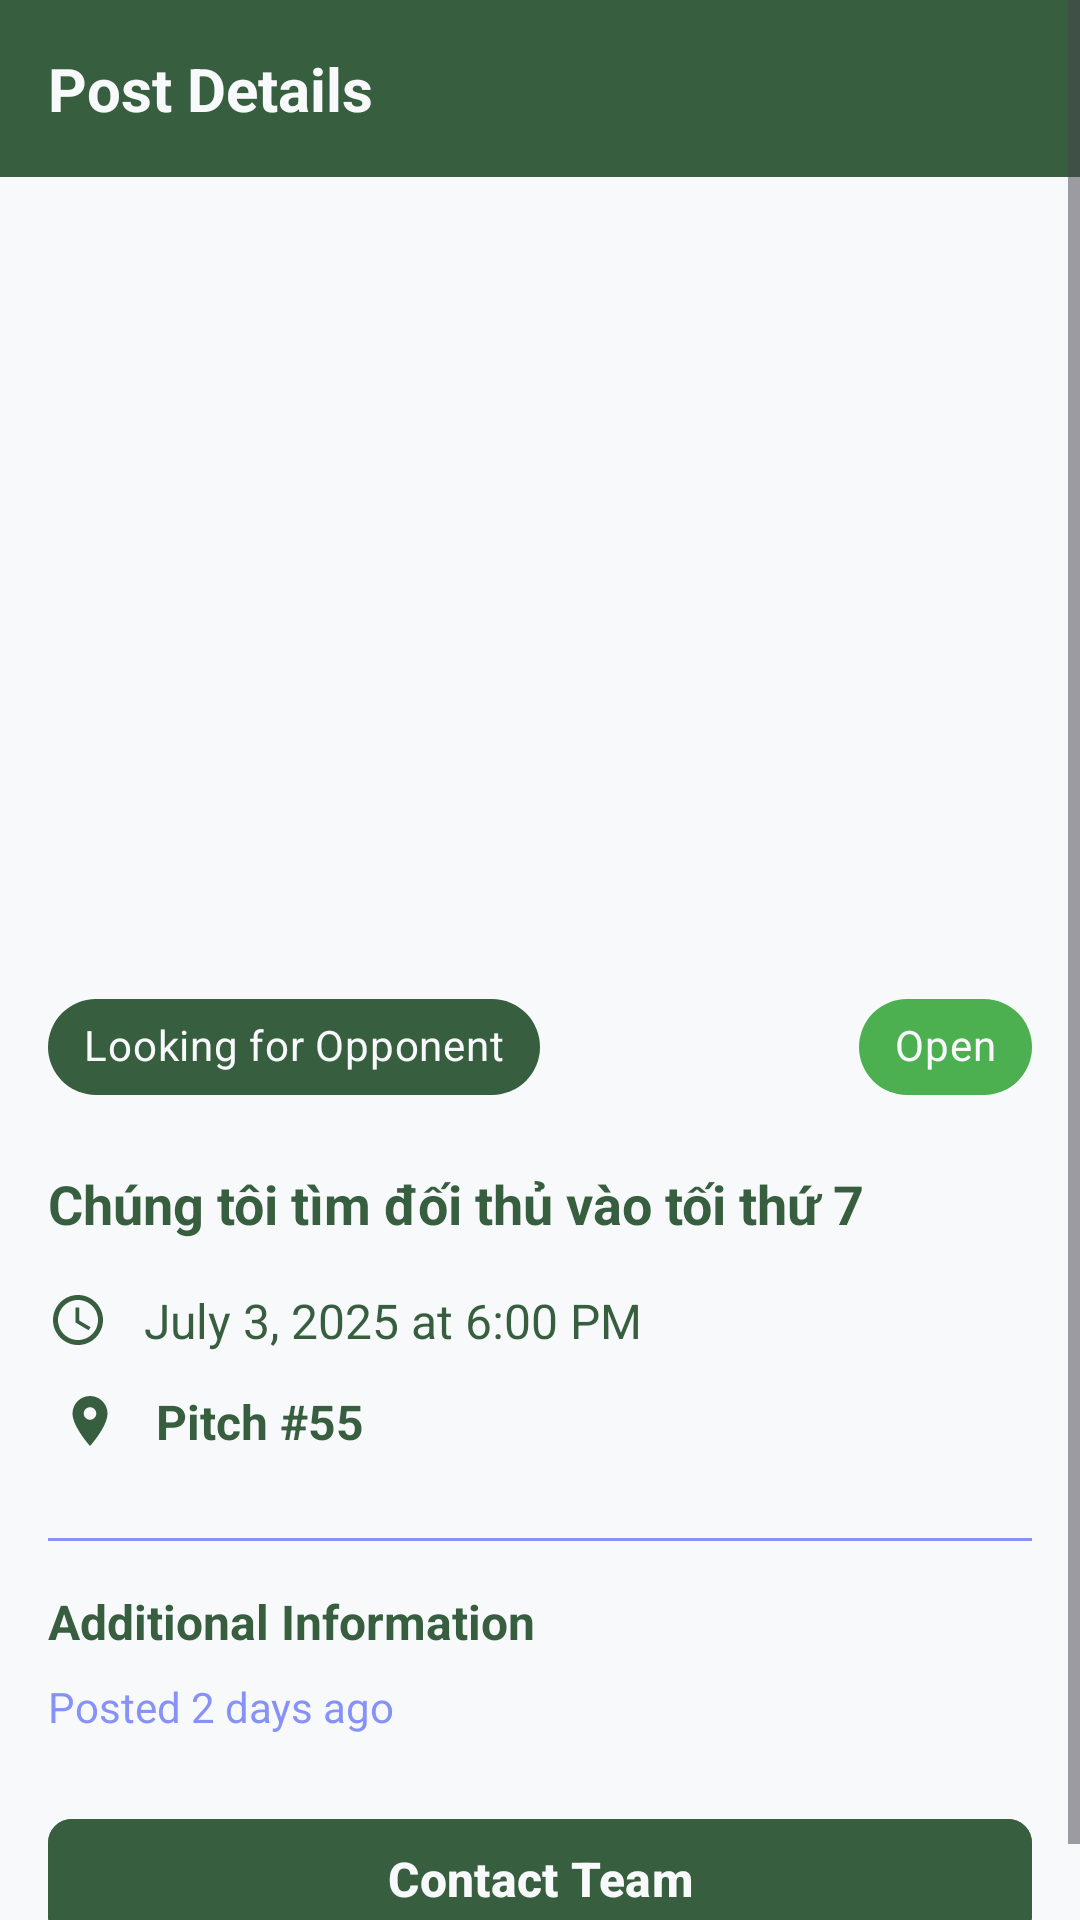

The Android layout XML behind this screen, and the referenced resources:
<!-- AndroidManifest.xml: application theme Theme.FMA_FE -->
<!-- res/layout/dialog_post_detail.xml -->
<?xml version="1.0" encoding="utf-8"?>
<ScrollView xmlns:android="http://schemas.android.com/apk/res/android"
    xmlns:app="http://schemas.android.com/apk/res-auto"
    android:layout_width="match_parent"
    android:layout_height="match_parent"
    android:background="@color/background_light">

    <LinearLayout
        android:layout_width="match_parent"
        android:layout_height="wrap_content"
        android:orientation="vertical">

        
        <LinearLayout
            android:layout_width="match_parent"
            android:layout_height="wrap_content"
            android:orientation="horizontal"
            android:gravity="center_vertical"
            android:padding="16dp"
            android:background="@color/primary_green">

            <TextView
                android:layout_width="0dp"
                android:layout_height="wrap_content"
                android:layout_weight="1"
                android:text="Post Details"
                android:textSize="20sp"
                android:textStyle="bold"
                android:textColor="@color/background_light" />

            <ImageView
                android:id="@+id/img_close"
                android:layout_width="24dp"
                android:layout_height="24dp"
                android:src="@drawable/ic_close"
                android:background="?android:attr/selectableItemBackgroundBorderless"
                android:padding="4dp"
                app:tint="@color/background_light"
                android:contentDescription="Close" />

        </LinearLayout>

        
        <ImageView
            android:id="@+id/img_post_detail"
            android:layout_width="match_parent"
            android:layout_height="250dp"
            android:scaleType="centerCrop"
            android:contentDescription="Post image" />

        
        <LinearLayout
            android:layout_width="match_parent"
            android:layout_height="wrap_content"
            android:orientation="vertical"
            android:padding="16dp">

            
            <LinearLayout
                android:layout_width="match_parent"
                android:layout_height="wrap_content"
                android:orientation="horizontal"
                android:gravity="center_vertical"
                android:layout_marginBottom="16dp">

                <com.google.android.material.chip.Chip
                    android:id="@+id/chip_looking_for_detail"
                    style="@style/Widget.MaterialComponents.Chip.Action"
                    android:layout_width="wrap_content"
                    android:layout_height="wrap_content"
                    android:text="Looking for Opponent"
                    app:chipBackgroundColor="@color/primary_green"
                    android:textColor="@color/background_light" />

                <View
                    android:layout_width="0dp"
                    android:layout_height="1dp"
                    android:layout_weight="1" />

                <com.google.android.material.chip.Chip
                    android:id="@+id/chip_status_detail"
                    style="@style/Widget.MaterialComponents.Chip.Action"
                    android:layout_width="wrap_content"
                    android:layout_height="wrap_content"
                    android:text="Open"
                    app:chipBackgroundColor="@color/status_open"
                    android:textColor="@color/background_light" />

            </LinearLayout>

            
            <TextView
                android:id="@+id/txt_description_detail"
                android:layout_width="match_parent"
                android:layout_height="wrap_content"
                android:text="Chúng tôi tìm đối thủ vào tối thứ 7"
                android:textSize="18sp"
                android:textStyle="bold"
                android:textColor="@color/primary_green"
                android:layout_marginBottom="16dp" />

            
            <LinearLayout
                android:layout_width="match_parent"
                android:layout_height="wrap_content"
                android:orientation="vertical"
                android:layout_marginBottom="16dp">

                
                <LinearLayout
                    android:layout_width="match_parent"
                    android:layout_height="wrap_content"
                    android:orientation="horizontal"
                    android:gravity="center_vertical"
                    android:layout_marginBottom="8dp">

                    <ImageView
                        android:layout_width="20dp"
                        android:layout_height="20dp"
                        android:src="@drawable/ic_schedule"
                        android:layout_marginEnd="12dp"
                        app:tint="@color/primary_green" />

                    <TextView
                        android:id="@+id/txt_match_time_detail"
                        android:layout_width="wrap_content"
                        android:layout_height="wrap_content"
                        android:text="July 3, 2025 at 6:00 PM"
                        android:textSize="16sp"
                        android:textColor="@color/primary_green" />

                </LinearLayout>

                
                <LinearLayout
                    android:layout_width="match_parent"
                    android:layout_height="wrap_content"
                    android:orientation="horizontal"
                    android:gravity="center_vertical"
                    android:layout_marginBottom="8dp"
                    android:background="?android:attr/selectableItemBackground"
                    android:padding="4dp">

                    <ImageView
                        android:layout_width="20dp"
                        android:layout_height="20dp"
                        android:src="@drawable/ic_location"
                        android:layout_marginEnd="12dp"
                        app:tint="@color/primary_green" />

                    <TextView
                        android:id="@+id/txt_pitch_info_detail"
                        android:layout_width="0dp"
                        android:layout_height="wrap_content"
                        android:layout_weight="1"
                        android:text="Pitch #55"
                        android:textSize="16sp"
                        android:textColor="@color/primary_green"
                        android:textStyle="bold" />

                    <ImageView
                        android:layout_width="16dp"
                        android:layout_height="16dp"
                        android:src="@drawable/ic_open_in_new"
                        android:layout_marginStart="8dp"
                        app:tint="@color/primary_green"
                        android:alpha="0.7" />

                </LinearLayout>

            </LinearLayout>

            
            <View
                android:layout_width="match_parent"
                android:layout_height="1dp"
                android:background="@color/lavender"
                android:layout_marginBottom="16dp" />

            
            <LinearLayout
                android:layout_width="match_parent"
                android:layout_height="wrap_content"
                android:orientation="vertical"
                android:layout_marginBottom="16dp">

                <TextView
                    android:layout_width="match_parent"
                    android:layout_height="wrap_content"
                    android:text="Additional Information"
                    android:textSize="16sp"
                    android:textStyle="bold"
                    android:textColor="@color/primary_green"
                    android:layout_marginBottom="8dp" />

                <TextView
                    android:id="@+id/txt_created_at_detail"
                    android:layout_width="match_parent"
                    android:layout_height="wrap_content"
                    android:text="Posted 2 days ago"
                    android:textSize="14sp"
                    android:textColor="@color/lavender" />

            </LinearLayout>

            
            <com.google.android.material.button.MaterialButton
                android:id="@+id/btn_contact"
                android:layout_width="match_parent"
                android:layout_height="wrap_content"
                android:text="Contact Team"
                android:textSize="16sp"
                android:textStyle="bold"
                android:backgroundTint="@color/primary_green"
                android:textColor="@color/background_light"
                app:cornerRadius="8dp"
                android:layout_marginTop="8dp" />

        </LinearLayout>

    </LinearLayout>

</ScrollView>
<!-- resources referenced by this layout -->
<resources>
  <color name="background_light">#f8f9fa</color>
  <color name="lavender">#8692f7</color>
  <color name="primary_green">#375e3f</color>
  <color name="status_open">#4CAF50</color>
  <!-- drawable ic_location (drawable) -->
  <vector android:height="24dp" android:tint="#375e3f"
      android:viewportHeight="24" android:viewportWidth="24"
      android:width="24dp" xmlns:android="http://schemas.android.com/apk/res/android">
      <path android:fillColor="@android:color/white" android:pathData="M12,2C8.13,2 5,5.13 5,9c0,5.25 7,13 7,13s7,-7.75 7,-13c0,-3.87 -3.13,-7 -7,-7zm0,9.5c-1.38,0 -2.5,-1.12 -2.5,-2.5s1.12,-2.5 2.5,-2.5 2.5,1.12 2.5,2.5 -1.12,2.5 -2.5,2.5z"/>
  </vector>
  <!-- drawable ic_open_in_new (drawable) -->
  <vector xmlns:android="http://schemas.android.com/apk/res/android"
      android:width="18dp"
      android:height="18dp"
      android:viewportWidth="18"
      android:viewportHeight="18">
      <path
          android:fillColor="?attr/textAllCaps"
          android:fillType="evenOdd"
          android:pathData="M9,0a1.005,1.005 0,1 1,0 2.012L4.557,2.012a2.55,2.55 0,0 0,-2.547 2.547v8.883a2.55,2.55 0,0 0,2.547 2.547h8.883a2.55,2.55 0,0 0,2.547 -2.547L15.987,8.97a1.006,1.006 0,1 1,2.011 0v4.472A4.564,4.564 0,0 1,13.441 18L4.558,18A4.564,4.564 0,0 1,0 13.442L0,4.559a4.564,4.564 0,0 1,4.56 -4.56zM17,0a1,1 0,0 1,1 1v4a1,1 0,1 1,-2 0L16,3.414l-5.293,5.293a0.999,0.999 0,1 1,-1.414 -1.414L14.586,2L13,2a1,1 0,1 1,0 -2z" />
  </vector>
  <!-- drawable ic_schedule (drawable) -->
  <vector xmlns:android="http://schemas.android.com/apk/res/android"
      android:width="24.0dp"
      android:height="24.0dp"
      android:viewportWidth="24.0"
      android:viewportHeight="24.0">
      <path
          android:fillColor="#FF000000"
          android:pathData="M11.99,2.0C6.47,2.0 2.0,6.48 2.0,12.0s4.47,10.0 9.99,10.0C17.52,22.0 22.0,17.52 22.0,12.0S17.52,2.0 11.99,2.0zM12.0,20.0c-4.42,0.0 -8.0,-3.58 -8.0,-8.0s3.58,-8.0 8.0,-8.0 8.0,3.58 8.0,8.0 -3.58,8.0 -8.0,8.0z"/>
      <path
          android:fillColor="#FF000000"
          android:pathData="M12.5,7.0L11.0,7.0l0.0,6.0l5.25,3.1 0.75,-1.23 -4.5,-2.67z"/>
  </vector>
  <style name="Theme.FMA_FE" parent="Base.Theme.FMA_FE" />
  <style name="Base.Theme.FMA_FE" parent="Theme.Material3.DayNight.NoActionBar">
          
          <item name="colorPrimary">@color/lavender</item>
          <item name="colorPrimaryVariant">@color/lavender</item>
          <item name="colorOnPrimary">@color/white</item>
          
          <item name="colorSecondary">@color/teal_200</item>
          <item name="colorSecondaryVariant">@color/teal_700</item>
          <item name="colorOnSecondary">@color/black</item>
          
          <item name="android:statusBarColor">?attr/colorPrimaryVariant</item>
          
      </style>
  <color name="white">#ffffff</color>
  <color name="teal_200">#FF03DAC5</color>
  <color name="teal_700">#FF018786</color>
  <color name="black">#FF000000</color>
</resources>
